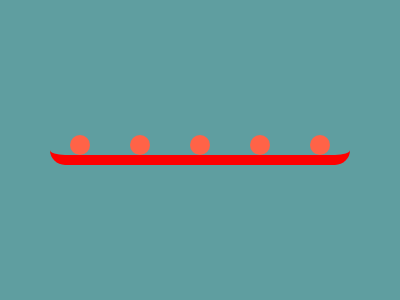

Write a web page that renders exactly this picture using CSS.

<!DOCTYPE html>
<html lang="en">
  <head>
    <meta charset="UTF-8" />
    <meta http-equiv="X-UA-Compatible" content="IE=edge" />
    <meta name="viewport" content="width=device-width, initial-scale=1.0" />
    <title>Document</title>
    <style>
      * {
        margin: 0;
        padding: 0;
        box-sizing: border-box;
      }
      body {
        width: 100vw;
        height: 100vh;
        display: grid;
        place-items: center;
        background-color: cadetblue;
      }
      ul {
        display: flex;
        border-bottom: 10px solid red;
        border-radius: 20px;
      }
      li {
        width: 20px;
        height: 20px;
        background-color: tomato;
        list-style: none;
        margin: auto 20px;
        border-radius: 50%;
        animation: bouncing 1s linear infinite;
      }
      @keyframes bouncing {
        0% {
          transform: translateY(0);
        }
        50% {
          transform: translateY(-150px);
        }
        100% {
          transform: translateY(10);
        }
      }

      ul li:nth-child(2) {
        animation-delay: 0.3s;
      }
      ul li:nth-child(3) {
        animation-delay: 0.5s;
      }
      ul li:nth-child(4) {
        animation-delay: 0.7s;
      }
      ul li:nth-child(5) {
        animation-delay: 0.9s;
      }
    </style>
  </head>
  <body>
    <ul>
      <li></li>
      <li></li>
      <li></li>
      <li></li>
      <li></li>
    </ul>
  </body>
</html>
